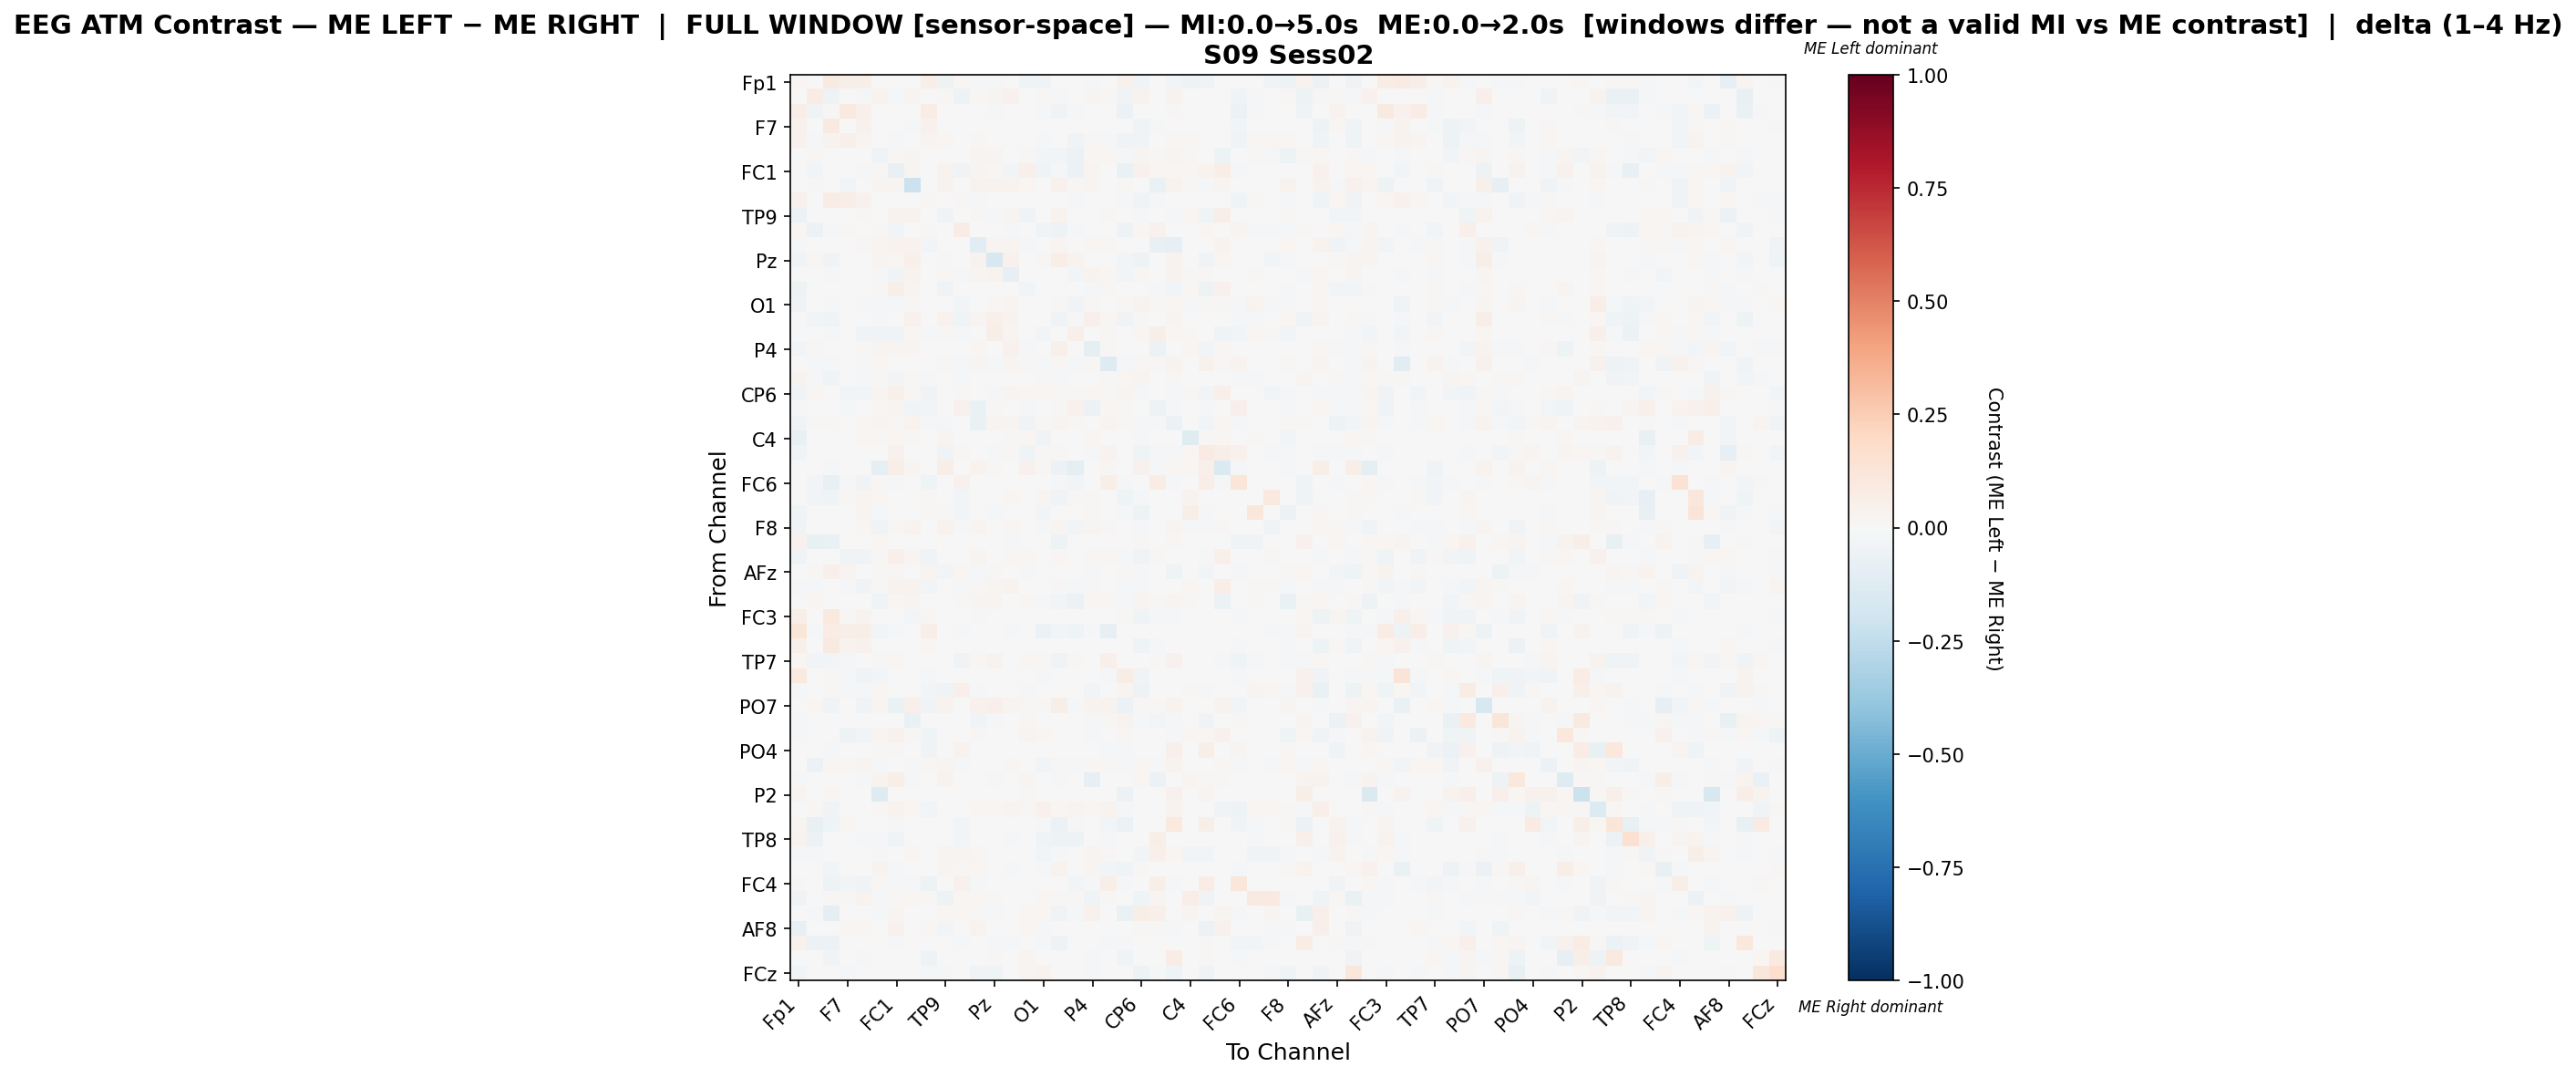

The file beside this chart, header and first rows:
, Fp1, Fz, F3, F7, FT9, FC5, FC1, C3, T7, TP9, CP5, CP1, Pz, P3, P7, O1, Oz, O2, P4, P8, TP10, CP6, CP2
Fp1, 0.01755, 0.0, 0.08697, 0.05916, 0.05562, 0.0, 0.0, -0.001992, 0.0572, -0.04996, 0.01692, -0.01303, -0.02115, 0.0, -0.04674, -0.03755, 0.0, 0.0, -0.02084, 0.002886, 0.03975, -0.04598, -0.007203
Fz, 0.0, 0.075, -0.04895, 0.0, -0.00938, 0.03391, -0.01455, 0.02938, 0.0, 0.01214, -0.04876, 0.01192, 0.03087, 0.04669, 0.0, 0.01056, -0.008524, 0.004653, 0.03023, 0.01428, -0.03213, 0.03704, 0.004897
F3, 0.06712, -0.03618, 0.008527, 0.09737, 0.04928, 0.0, 0.0, 0.0, 0.07447, 0.0, -0.007157, 0.001528, -0.01551, -0.006138, 0.0, -0.01206, -0.03543, -0.01271, 0.0, -0.004307, -0.05666, 0.0, 0.0
F7, 0.04672, 0.0, 0.09154, -0.003476, 0.04608, 0.0, -0.0008233, -0.01466, 0.04322, 0.0, 0.005459, 0.004127, 0.0, 0.0, 0.004502, 0.0, 0.004619, 0.0, 0.0, 0.0, 0.004199, -0.04117, -0.01696
FT9, 0.04296, -0.009587, 0.03829, 0.05168, 0.02432, 0.0, -0.01525, 0.0, 0.03017, 0.01596, -0.004064, 0.009614, 0.0, 0.002757, 0.003171, -0.02023, -0.0005779, -0.03503, 0.007876, -0.007844, -0.03127, -0.03515, 0.0
FC5, 0.0, 0.00977, 0.0, 0.0, 0.0, -0.03161, 0.01171, 0.02649, 0.0, 0.0004904, -0.003594, 0.02364, 0.02481, 0.0004142, 0.01334, -0.02442, -0.02854, -0.05509, 0.02226, 0.01773, -0.01345, 0.02459, 0.01295
FC1, 0.0, -0.02882, 0.0, -0.0006301, -0.02205, 0.008299, -0.07703, 0.02452, 0.0, 0.03592, -0.03256, 0.02979, 0.01475, -0.02946, 0.05374, -0.0408, -0.008069, -0.05723, 0.02548, -0.005932, -0.06953, 0.04177, 0.01638
C3, -0.00313, 0.01409, 0.0, -0.02561, 0.0, 0.02736, 0.02615, -0.2127, 0.0, 0.0336, 0.0, 0.03205, 0.039, 0.03524, 0.01702, 0.007762, 0.04329, 0.008769, 0.02693, -0.005282, 0.01001, 0.005827, -0.06361
T7, 0.0461, 0.0, 0.07377, 0.06656, 0.04556, 0.0, 0.0, 0.0, 0.01195, 0.0, 0.009818, -0.01151, 0.0, 0.0, -0.002412, 0.0, 0.005762, -0.008884, 0.0, 0.0, -0.01921, -0.03503, -0.01472
TP9, -0.0579, 0.005587, 0.0, 0.0, 0.01509, 0.0006861, 0.03695, 0.03264, 0.0, -0.03776, 0.0, 0.009169, -0.01497, 0.02998, -0.03462, 0.003528, 0.03387, 0.006567, -0.0003942, 0.01059, 0.0, -0.01751, -0.006733
CP5, 0.02144, -0.055, -0.009301, 0.008259, -0.001569, 0.009261, -0.02425, 0.0, 0.01461, 0.0, 0.07572, 0.0, 0.002224, -0.009342, 0.0, -0.03249, -0.04976, -0.02298, 0.002224, -0.002505, -0.04751, 0.02129, 0.04368
CP1, -0.01915, 0.005816, 0.00135, 0.0005786, 0.009347, 0.02565, 0.03251, 0.03737, -0.02938, 0.005924, 0.0, -0.1077, 0.03012, 0.02918, -0.02093, 0.0, 0.03001, 0.0009347, 0.01654, 0.02108, 0.001039, -0.001335, -0.07179
Pz, -0.03374, 0.01717, -0.03468, 0.0, 0.0, 0.0302, 0.01824, 0.05302, 0.0, -0.02264, 0.001895, 0.03387, -0.1633, 0.04595, -0.006509, 0.01552, 0.06396, 0.03743, 0.002596, -0.005439, -0.0276, -0.05308, 0.001726
P3, 0.0, 0.007692, -0.01346, 0.0, 0.001627, -0.01695, -0.03411, 0.0321, 0.0, 0.02264, -0.01827, 0.02577, 0.03503, -0.08263, 0.0002791, 0.001734, -0.004347, -0.02488, 0.03371, 0.01756, -0.03065, 0.01963, 0.002698
P7, -0.05227, 0.0, 0.0, 0.004308, 0.003018, 0.01457, 0.05858, 0.02692, -0.005498, -0.03184, 0.0, -0.003791, -0.001686, 0.0005203, -0.02404, 0.0005203, 0.004266, 0.0005203, -0.01191, 0.008949, 0.0006243, -0.000158, -0.01001
O1, -0.03856, 0.002497, -0.01766, 0.0, -0.02095, -0.01223, -0.02294, 0.01242, 0.0, 0.006041, -0.03096, 0.0, 0.02131, 0.02776, 0.001175, -0.007783, 0.008784, -0.03304, 0.009901, 0.003218, 0.01345, 0.03339, 0.007887
Oz, 0.0, -0.02486, -0.04018, 0.004597, 0.0005116, -0.01572, 0.004333, 0.04331, 0.005397, 0.03759, -0.03957, 0.02868, 0.05397, 0.03376, 0.003898, 0.0005029, -0.0348, -0.02077, 0.04877, 0.01734, -0.03553, 0.01189, 0.006496
O2, 0.0, 0.002579, -0.0172, 0.0, -0.03316, -0.0354, -0.03398, 0.0182, -0.009913, 0.01315, -0.01967, 0.001374, 0.06122, 0.02382, 0.0005887, -0.02344, -0.001491, 0.0546, 0.0, 0.01503, -0.005954, 0.01825, 0.05553
P4, -0.02778, 0.01503, 0.0, 0.0, 0.008152, 0.02467, 0.02816, 0.02927, 0.0, -0.003999, 0.001271, 0.01797, 0.003606, 0.04163, -0.01533, 0.006035, 0.05188, 0.0, -0.08934, 0.01196, 0.001906, -0.003613, -0.05629
P8, 0.003183, -0.01298, -0.01146, 0.0, -0.01419, 0.02147, -0.006351, 0.005851, 0.0, 0.01406, -0.01882, 0.02666, -0.008877, 0.02668, 0.01114, -0.01537, 0.01097, -0.01086, 0.01499, -0.1266, -0.02208, 0.01406, 0.01459
TP10, 0.03703, -0.02183, -0.03975, 0.005167, -0.01957, 0.0106, -0.0269, 0.01181, -0.01277, 0.0, -0.02291, 0.0009843, -0.0007479, 0.0009735, 0.0004921, 0.01411, -0.01922, -0.00395, 0.002461, 0.008572, 0.02059, 0.02953, 0.007013
CP6, -0.03599, 0.01972, 0.0, -0.02975, -0.02903, 0.02913, 0.05046, 0.01266, -0.03311, 0.004912, 0.01531, 0.001948, -0.02285, 0.0242, 0.0172, 0.02236, 0.01342, 0.01044, 0.01769, 0.01193, 0.02729, -0.01446, 0.00193
CP2, -0.01046, 0.003824, 0.0, -0.0227, 0.0, 0.0205, 0.02677, -0.03624, -0.02537, -0.007555, 0.04191, -0.06401, 0.008294, 0.004742, -0.01011, 0.007495, 0.01025, 0.04329, -0.0588, 0.01713, 0.00933, -5.9982500905353744e-05, -0.05016
Cz, -0.03598, 0.01406, 0.009372, 0.003039, 0.01892, 0.02649, 0.01388, 0.03567, -0.0093, -0.01678, 0.0, -0.06368, 0.02629, 0.03118, -0.03156, 0.01072, 0.02532, 0.009372, -0.006007, 0.02345, 0.009462, -0.01984, -0.01439
C4, -0.0775, 0.003644, 0.001393, 0.004287, 0.02147, 0.01093, 0.02165, 0.01093, 0.002796, 0.02476, 0.0, 0.005145, 0.0, 0.01093, 0.02165, -0.03606, 0.0, 0.005359, 0.02176, 0.0, 0.0, -0.009598, 0.0
T8, -0.03999, 0.0, 0.0, -0.000346, 0.0, 0.004735, 0.04159, -0.006129, 0.0, -0.03204, 0.01856, 0.005685, -0.02301, 0.01101, -0.04124, 0.01024, 0.00883, 0.0, -0.02114, 0.03826, 0.0, -0.04572, -0.008303
FT10, 0.0, 0.003188, -0.008603, -0.002373, 0.0002898, -0.09046, 0.06704, 0.02838, 0.0, 0.06752, 0.0001932, 0.034, 0.01555, -0.0002826, 0.04221, 0.007921, -0.05739, -0.08781, 0.003498, 0.01092, 0.0, 0.04434, -0.01305
FC6, 0.005595, -0.03019, -0.07222, -0.02215, -0.03639, 0.01388, -0.01481, 0.00373, -0.04514, 0.0, 0.04169, 0.0, 0.0, 0.0, 0.0, -0.005743, -0.01425, -0.02666, 0.0, 0.05719, -0.01592, 0.0, 0.07335
FC2, 0.0, -0.02812, -0.04101, 0.009477, 0.02469, 0.01588, 0.0, 0.0, 0.01308, 0.0004004, -0.02641, 0.0, 0.0, 0.01628, 0.0, 0.02776, -0.03413, 0.01522, 0.008542, 0.0, -0.04675, -0.01493, 0.0
F4, -0.04342, -0.004194, 0.002241, 0.006022, 0.02661, -0.01124, -0.003776, 0.0, 0.009244, 0.008964, -0.02769, 0.0, -0.02182, 0.006526, 0.0, -0.02737, -0.006293, 0.002883, 0.009664, 0.0, -0.01657, -0.05006, 0.0
F8, -0.03827, 0.00629, 0.0, 0.001521, 0.02306, -0.03802, 0.008828, 0.03664, -0.006688, 0.03892, -0.00988, 0.02711, 0.0009436, 0.02296, -0.004632, -0.01591, 0.02395, -0.0236, 0.02385, 0.01192, -0.003646, -0.02192, -0.003844
AF7, 0.04415, -0.07035, -0.06558, 0.007259, 0.004296, 0.01852, -0.005662, 0.0, 0.006074, 0.0, -0.0007448, 0.0, 0.0, -0.01242, 0.0, 0.0, -0.05425, 0.0, 0.0, 0.0, 0.005735, 0.008296, 0.0
AF3, -0.04616, 0.004158, 0.0, -0.03244, -0.03448, 0.01373, 0.0472, 0.02722, -0.03958, 0.007687, 0.002196, 0.02808, 0.004006, 0.01849, 0.01804, 0.000215, 0.02149, 0.002432, 0.02225, 0.01804, -0.007826, -0.03589, 0.01073
AFz, -0.001533, 0.008402, 0.05089, 0.02613, 0.005231, 0.008402, 0.009512, 0.001651, 0.02388, -0.02641, 0.01744, -0.0148, 0.01237, 0.0, -0.02216, 0.0, 0.0, 0.0, -0.01068, 0.004914, 0.01538, -0.01728, -0.00618
F1, -0.02179, -0.01207, 0.0, -0.0202, -0.03174, 0.01021, 0.03375, 0.03743, -0.02686, 0.003045, -0.01274, 0.009633, 0.02394, 0.03305, 0.0005716, -0.0005522, 0.01407, -0.01602, 0.01029, -0.002896, -0.01443, -0.01211, -0.00597
FT7, 0.0, 0.01956, 0.0, 0.0, 0.0, -0.04213, 0.01966, 0.02655, 0.0, 0.0, 0.008918, 0.02359, 0.02487, 0.004772, 0.01347, -0.01469, -0.02833, -0.05606, 0.02064, 0.0232, -0.01012, 0.02448, 0.01298
FC3, 0.06891, 0.0, 0.09979, 0.01298, 0.03494, 0.0, -0.0001401, -0.02605, 0.01765, 0.001773, 0.003428, -0.01508, 0.0, 0.0, -0.003917, 0.0, 0.0, 0.0, 0.0, 0.0, 0.01288, -0.0416, -0.02297
C1, 0.1175, -0.01182, 0.07618, 0.06594, 0.06071, -0.02831, -0.02281, 0.0, 0.06755, 0.001258, -0.02206, 0.0, -0.001222, -0.01955, 0.0, -0.05927, -0.02525, -0.04155, -0.02037, -0.08147, 0.0008779, 0.0, 0.0
C5, 0.05397, 0.0, 0.08886, 0.0314, 0.04549, 0.0, 0.0, 0.0, 0.01661, 0.001985, 0.002481, -0.004842, 0.0, 0.0, 0.001271, 0.0, 0.0, 0.0, 0.0, 0.0, 0.002357, -0.04064, -0.01272
TP7, 0.0174, -0.02853, -0.02948, -0.01268, 0.0, 0.01196, 0.02208, -0.0001668, 0.0, 0.0, -0.03363, 0.02023, 0.03328, -0.006758, 0.02118, 0.01059, -0.03708, 0.01526, 0.0, 0.0486, 0.002036, 0.005106, 0.01551
CP3, 0.09702, 0.0, 0.009868, -0.02098, -0.03178, -0.0263, 0.0, 0.0, -0.01644, 0.0007186, 0.0, 0.0, -0.004071, 0.0, 0.0, -0.0166, 0.0, 0.0, 0.0, -0.01112, 0.0781, -0.03288, 0.0
P1, -0.01754, 0.0, 0.01162, -0.02068, -0.01767, 0.02029, 0.0, 0.0, -0.02424, -0.03698, 0.0497, -0.009204, -0.007561, 0.0002941, -0.01445, 0.0, 0.002647, 0.0, -0.02531, 0.0007352, 0.02573, -0.05252, -0.007725
PO7, 0.0, 0.02279, -0.03569, 0.0, -0.03752, 0.02763, -0.06809, 0.04709, -0.03621, 0.03842, 0.00484, 0.04195, 0.05092, 0.02594, 0.008571, 0.01513, 0.05498, -0.01031, 0.03288, 0.03519, -0.05599, 0.01129, 0.01119
PO3, -0.01631, 0.0, 0.0, -0.007579, 0.0, 0.002452, 0.0, -0.06798, 0.0, 0.0, -0.002756, -0.03583, -0.01011, 0.0, 0.01967, 0.0, 0.0, 0.0, -0.008498, 0.01335, 0.03269, -0.02182, -0.02756
POz, -0.02242, 0.001456, -0.0009542, -0.04691, -0.02592, 0.02924, 0.0438, 0.007962, -0.04548, 0.000866, 0.0, 0.01246, 0.0, 0.001985, 0.02528, 0.0217, 0.0, 0.0, -0.008281, 0.0, 0.02183, -0.0002505, -0.00552
PO4, 0.0, 0.0, -0.01829, 0.0, -0.004924, 0.01389, 0.01362, 0.0, -0.03412, 0.0, 0.03732, 0.0, -0.005276, 0.0, 0.005993, 0.0, 0.0, 0.0, 0.0, -0.01979, -0.02181, 0.0, 0.0
PO8, 0.0, -0.05986, 0.008509, 0.01589, 0.02404, -0.008535, -0.005507, -0.01419, 0.01614, 0.02615, -0.02291, 0.005189, 0.003932, 0.02194, 0.00488, -0.02515, 0.01538, -0.009016, 0.01464, 0.009753, -0.008522, 0.01689, -0.01831
P6, -0.008569, 0.0, 0.0, -0.004126, -0.01269, 0.03489, 0.0589, -0.01884, 0.0, 0.03436, 0.0, 0.0009954, -0.007934, 0.0, 0.02833, 0.003051, -0.02222, 0.0, -0.08318, 0.0, 0.002919, 0.02231, -0.05879
P2, 0.02666, 0.002816, 0.01722, 0.004969, 0.0, -0.1272, 0.0, 0.0, 0.001822, 0.0, 0.0, 0.0006625, 0.0, 0.0, 0.01126, 0.0, 0.0, 0.0, 0.0, 0.0, -0.05549, 0.0, 0.0
CPz, 0.0, 0.01698, -0.03785, 0.0, -0.00544, 0.01166, 0.03668, 0.01938, -0.02901, 0.007711, 0.002918, 0.0223, 0.02282, 0.0249, 0.01553, 0.04345, 0.02304, 0.02735, 0.01906, 0.03178, -0.01638, -0.002755, 0.006565
CP4, 0.0277, -0.07037, -0.04045, 0.01953, -0.001295, 0.0, -0.01444, 0.0, 0.006178, 0.0, -0.03097, 0.003388, 0.0, 0.0, 0.004185, -0.01194, -0.05525, -0.01799, 0.0, -0.02898, -0.06225, 0.004185, 0.0
TP8, 0.03277, -0.05892, 0.0002041, 0.0, -0.0163, -0.007905, -0.0415, 0.0, -0.004941, 0.0, -0.02447, -0.0008646, 0.0, -0.009511, 0.0, -0.03654, -0.05052, -0.04941, 0.0, -0.0147, -0.005759, 0.0, 0.05923
C6, -0.009491, -0.01429, 0.001426, 0.0, 0.0, -0.02309, 0.005459, 0.0207, 0.0, 0.02911, 0.02717, 0.02233, -0.003519, 0.005097, 0.003773, -0.02724, -0.009423, 3.580371585442353e-05, 0.02614, 0.01026, -0.000377, -0.02972, 0.05459
C2, 0.0, 0.005316, -0.03026, 0.0, -0.003049, 0.0383, -0.01885, 0.0, 0.0, 0.02533, 0.01251, 0.01798, -0.0007849, -0.02307, 0.0, -0.01064, 0.03143, 0.005941, 0.02595, -0.02909, -0.0416, 0.01407, 0.0
FC4, 0.01205, 0.0, -0.04705, -0.02694, -0.03897, 0.01328, -0.01832, -0.02299, -0.04759, 0.0, 0.04392, -0.01778, 0.0, 0.0, -0.005568, -0.005323, 0.0, -0.02784, -0.01078, 0.0621, -0.008616, 0.0, 0.05534
FT8, -0.034, 0.0004074, 0.009675, 0.01226, 0.03228, -0.008983, 0.01222, 0.01915, 0.01068, -0.04801, 0.0165, 0.01925, 0.01405, 0.001018, -0.002776, 0.0167, 0.00946, 0.009707, -0.03333, 0.009268, 0.003463, -0.04233, 0.02892
F6, 0.0, -0.01522, -0.08891, -0.002517, -0.0006709, -0.01121, 0.02741, 0.001913, -0.007671, 0.01817, 0.01634, 0.01164, -0.01099, 0.004053, 0.02104, 0.01929, -0.03636, -0.01487, 0.03969, 0.0, -0.06709, 0.06025, 0.04989
AF8, -0.07563, 0.0, 0.006469, 0.0166, 0.01716, 0.007657, 0.04554, 0.005011, 0.01941, -0.02911, 0.001848, 0.03763, 0.006984, 0.0, 0.01769, -0.01945, 0.0, 0.0, -0.004855, 0.004752, 0.0, 0.01269, 0.01067
AF4, 0.03981, -0.05922, -0.06192, 0.001905, -0.004092, 0.003409, -0.01404, 0.001524, 0.0, 0.0, -0.01463, 0.005143, -0.0118, -0.01156, 0.0, -0.01241, -0.052, 0.003479, 0.0, -0.01348, -0.02316, 0.0, 0.0
F2, 0.0, 0.0, -0.03664, 0.0, -0.02151, 0.0, 0.0, 0.0, -0.05456, 0.0, 0.0, 0.0, 0.01301, 0.0, 0.02373, 0.0, 0.0, 0.0, -0.02151, 0.0, -0.04062, 0.0, 0.0
... 1 more rows
